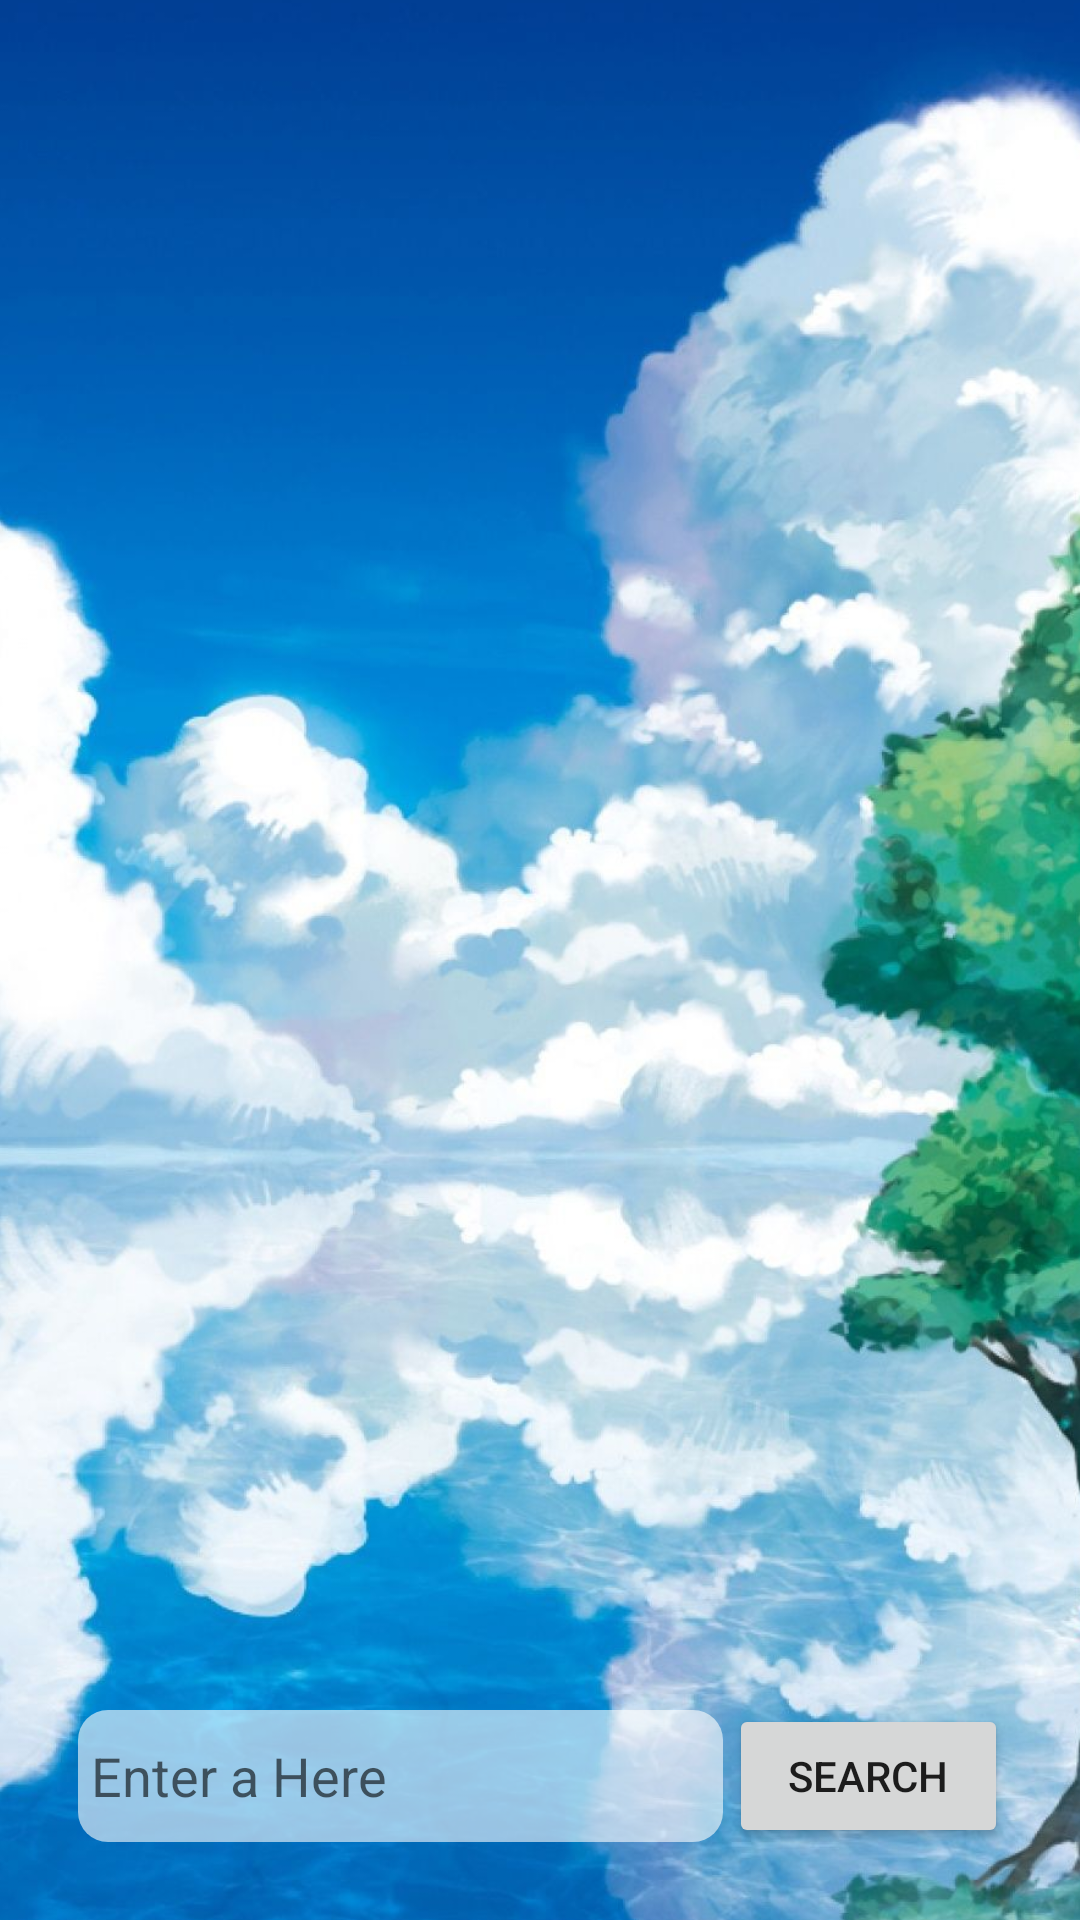

Reconstruct the res/layout file that produces this screen, plus the resources it refers to.
<!-- AndroidManifest.xml: application theme Theme.FlickrBrowserAppFragments -->
<!-- res/layout/fragment_search_images.xml -->
<?xml version="1.0" encoding="utf-8"?>
<FrameLayout xmlns:android="http://schemas.android.com/apk/res/android"
    xmlns:tools="http://schemas.android.com/tools"
    android:layout_width="match_parent"
    android:layout_height="match_parent"
    xmlns:app="http://schemas.android.com/apk/res-auto"
    tools:context=".SearchImages">

    <androidx.constraintlayout.widget.ConstraintLayout
        android:layout_width="match_parent"
        android:layout_height="match_parent">

        <ImageView
            android:id="@+id/imageView2"
            android:layout_width="462dp"
            android:layout_height="782dp"
            app:srcCompat="@drawable/background"
            tools:layout_editor_absoluteX="-36dp"
            tools:layout_editor_absoluteY="-26dp"
            app:layout_constraintTop_toTopOf="parent"
            app:layout_constraintStart_toStartOf="parent"
            app:layout_constraintEnd_toEndOf="parent"
            app:layout_constraintBottom_toBottomOf="parent"/>

        <androidx.recyclerview.widget.RecyclerView
            android:id="@+id/favoriteShowRV"
            android:layout_width="match_parent"
            android:layout_height="match_parent"
            android:visibility="gone"
            app:layout_constraintTop_toTopOf="parent"
            app:layout_constraintStart_toStartOf="parent"
            app:layout_constraintEnd_toEndOf="parent"
            app:layout_constraintBottom_toBottomOf="parent">

        </androidx.recyclerview.widget.RecyclerView>

        <LinearLayout
            android:id="@+id/lay"
            android:layout_width="match_parent"
            android:layout_height="0dp"
            android:orientation="vertical"
            app:layout_constraintTop_toTopOf="parent"
            app:layout_constraintStart_toStartOf="parent"
            app:layout_constraintEnd_toEndOf="parent"
            app:layout_constraintBottom_toTopOf="@id/moreImages">

            <androidx.recyclerview.widget.RecyclerView
                android:id="@+id/rvMain"
                android:layout_width="match_parent"
                android:layout_height="match_parent">

            </androidx.recyclerview.widget.RecyclerView>
        </LinearLayout>

        <ImageView
            android:id="@+id/moreImages"
            android:layout_width="70dp"
            android:layout_height="46dp"
            android:visibility="invisible"
            app:layout_constraintTop_toBottomOf="@+id/lay"
            app:layout_constraintBottom_toTopOf="@id/llBottom"
            app:layout_constraintEnd_toEndOf="parent"
            app:layout_constraintStart_toStartOf="parent"
            app:srcCompat="@drawable/scroll_down" />

        <LinearLayout
            android:layout_width="match_parent"
            android:layout_height="wrap_content"
            android:id="@+id/llBottom"
            android:layout_margin="24dp"
            app:layout_constraintTop_toBottomOf="@+id/moreImages"
            app:layout_constraintStart_toStartOf="parent"
            app:layout_constraintEnd_toEndOf="parent"
            app:layout_constraintBottom_toBottomOf="parent"
            android:orientation="horizontal">

            <EditText
                android:id="@+id/etWord"
                android:layout_width="wrap_content"
                android:layout_height="match_parent"
                android:layout_weight="1"
                android:background="@drawable/card"
                android:layout_margin="2dp"
                android:ems="10"
                android:hint=" Enter a Here"
                android:inputType="textPersonName" />

            <Button
                android:id="@+id/btSearch"
                android:layout_width="wrap_content"
                android:layout_height="wrap_content"
                android:layout_weight="1"
                android:text="Search" />

        </LinearLayout>

        <GridView
            android:id="@+id/imageGrid"
            android:layout_width="match_parent"
            android:layout_height="0dp"
            android:numColumns="3"
            android:visibility="gone"
            app:layout_constraintBottom_toTopOf="@+id/moreImages"
            app:layout_constraintEnd_toEndOf="parent"
            app:layout_constraintStart_toStartOf="parent"
            app:layout_constraintTop_toTopOf="parent" />

    </androidx.constraintlayout.widget.ConstraintLayout>
</FrameLayout>
<!-- resources referenced by this layout -->
<resources>
  <!-- drawable background: jpg bitmap (drawable, 160444 bytes) -->
  <!-- drawable card (drawable) -->
  <?xml version="1.0" encoding="utf-8"?>
  <selector xmlns:android="http://schemas.android.com/apk/res/android">
  <item>
      <shape>
          <corners  android:radius="10dp"/>
          <solid android:color="#98FFFFFF"/>
      </shape>
  </item>
  </selector>
  <style name="Theme.FlickrBrowserAppFragments" parent="Theme.MaterialComponents.DayNight.DarkActionBar">
          
          <item name="colorPrimary">@color/purple_500</item>
          <item name="colorPrimaryVariant">@color/purple_700</item>
          <item name="colorOnPrimary">@color/white</item>
          
          <item name="colorSecondary">@color/teal_200</item>
          <item name="colorSecondaryVariant">@color/teal_700</item>
          <item name="colorOnSecondary">@color/black</item>
          
          <item name="android:statusBarColor" tools:targetApi="l">?attr/colorPrimaryVariant</item>
          
      </style>
  <!-- not gathered from this repository: default colours our renderer supplied (Android Studio template values) -->
  <color name="purple_500">#FF6200EE</color>
  <color name="purple_700">#FF3700B3</color>
  <color name="teal_200">#FF03DAC5</color>
  <color name="teal_700">#FF018786</color>
  <color name="black">#FF000000</color>
  <color name="white">#FFFFFFFF</color>
</resources>
